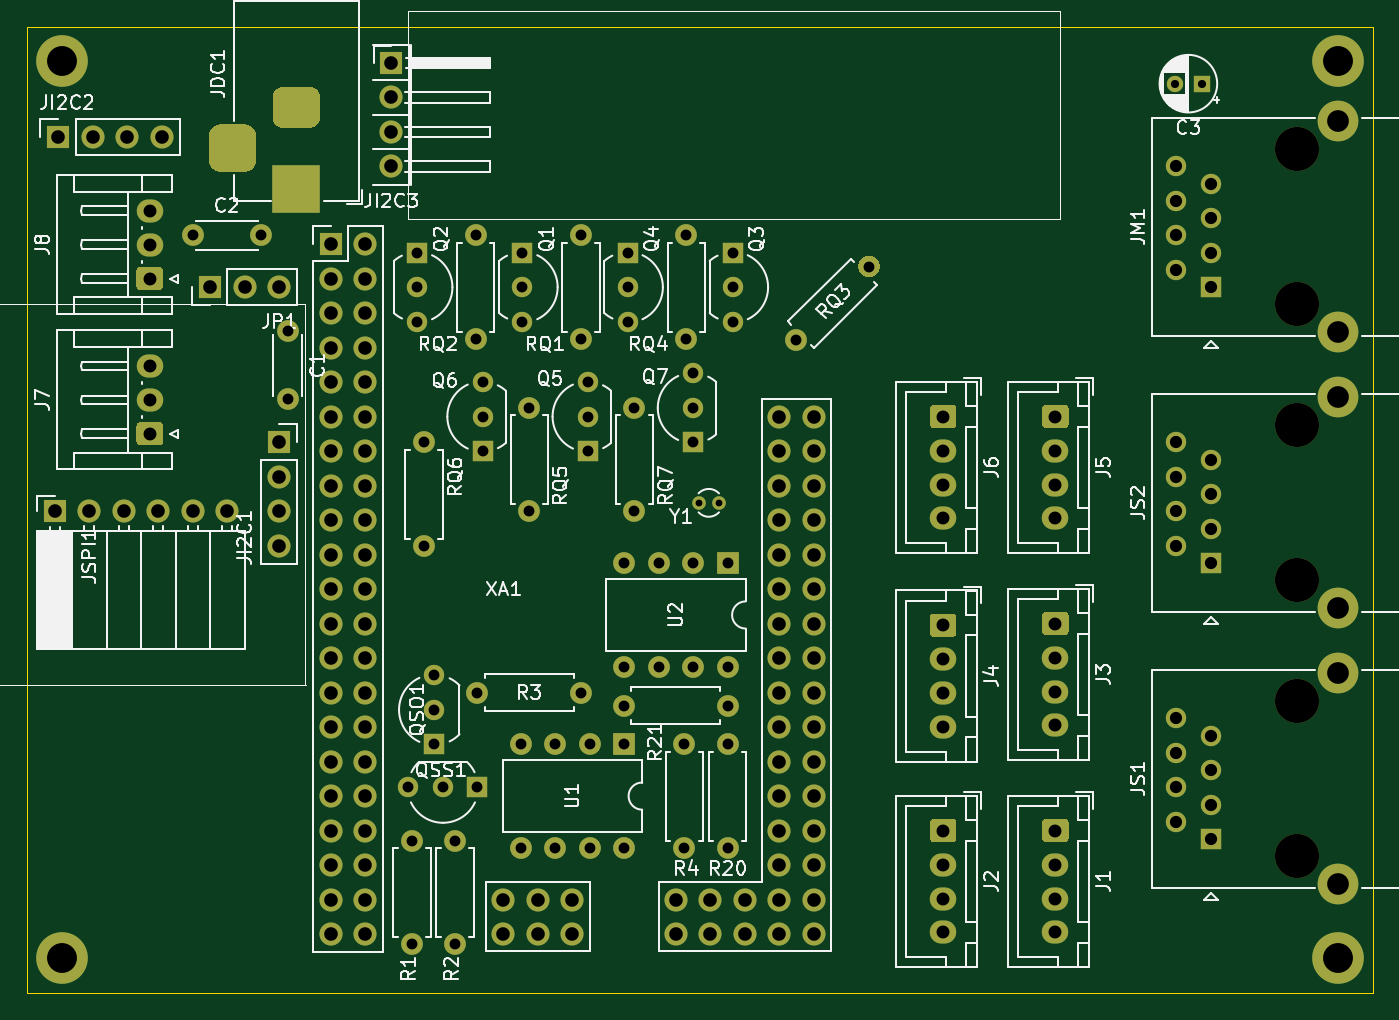
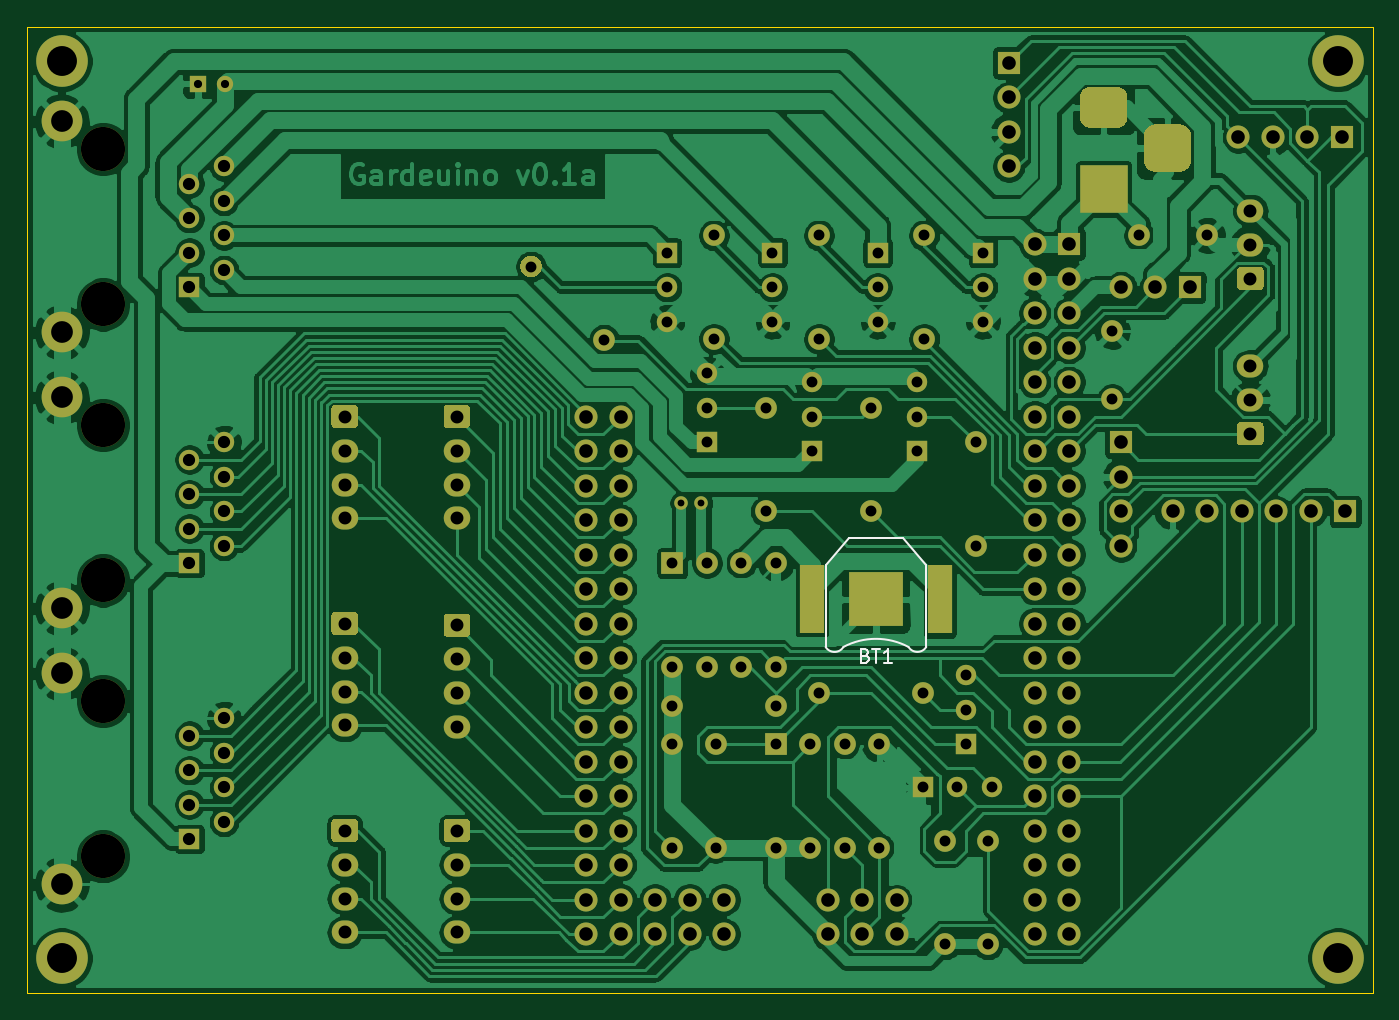
Circuit board: 11 layer files. Board 99.1 x 71.1 mm.
- bottom_copper: nutrient-B_Cu.gbr (282297 bytes)
- bottom_mask: nutrient-B_Mask.gbr (12429 bytes)
- paste: nutrient-B_Paste.gbr (668 bytes)
- bottom_silk: nutrient-B_SilkS.gbr (1817 bytes)
- outline: nutrient-Edge_Cuts.gbr (739 bytes)
- top_copper: nutrient-F_Cu.gbr (21224 bytes)
- top_mask: nutrient-F_Mask.gbr (12270 bytes)
- paste: nutrient-F_Paste.gbr (509 bytes)
- top_silk: nutrient-F_SilkS.gbr (71972 bytes)
- drill: nutrient-NPTH.drl (438 bytes)
- drill: nutrient-PTH.drl (4444 bytes)

=== bottom_copper: nutrient-B_Cu.gbr (282297 bytes, source omitted) ===
=== bottom_mask: nutrient-B_Mask.gbr (12429 bytes, source omitted) ===
=== paste: nutrient-B_Paste.gbr ===
%TF.GenerationSoftware,KiCad,Pcbnew,5.1.10-88a1d61d58~89~ubuntu20.10.1*%
%TF.CreationDate,2021-07-14T23:26:31-05:00*%
%TF.ProjectId,nutrient,6e757472-6965-46e7-942e-6b696361645f,rev?*%
%TF.SameCoordinates,Original*%
%TF.FileFunction,Paste,Bot*%
%TF.FilePolarity,Positive*%
%FSLAX46Y46*%
G04 Gerber Fmt 4.6, Leading zero omitted, Abs format (unit mm)*
G04 Created by KiCad (PCBNEW 5.1.10-88a1d61d58~89~ubuntu20.10.1) date 2021-07-14 23:26:31*
%MOMM*%
%LPD*%
G01*
G04 APERTURE LIST*
%ADD10R,3.960000X3.960000*%
%ADD11R,1.780000X5.080000*%
G04 APERTURE END LIST*
D10*
%TO.C,BT1*%
X136144000Y-76962000D03*
D11*
X140844000Y-76962000D03*
X131444000Y-76962000D03*
%TD*%
M02*

=== bottom_silk: nutrient-B_SilkS.gbr ===
%TF.GenerationSoftware,KiCad,Pcbnew,5.1.10-88a1d61d58~89~ubuntu20.10.1*%
%TF.CreationDate,2021-07-14T23:26:31-05:00*%
%TF.ProjectId,nutrient,6e757472-6965-46e7-942e-6b696361645f,rev?*%
%TF.SameCoordinates,Original*%
%TF.FileFunction,Legend,Bot*%
%TF.FilePolarity,Positive*%
%FSLAX46Y46*%
G04 Gerber Fmt 4.6, Leading zero omitted, Abs format (unit mm)*
G04 Created by KiCad (PCBNEW 5.1.10-88a1d61d58~89~ubuntu20.10.1) date 2021-07-14 23:26:31*
%MOMM*%
%LPD*%
G01*
G04 APERTURE LIST*
%ADD10C,0.120000*%
%ADD11C,0.150000*%
G04 APERTURE END LIST*
D10*
%TO.C,BT1*%
X132444000Y-80462000D02*
X132444000Y-74462000D01*
X139844000Y-80462000D02*
X139844000Y-74462000D01*
X134144000Y-72462000D02*
X138144000Y-72462000D01*
X138144000Y-72462000D02*
X139844000Y-74462000D01*
X134144000Y-72462000D02*
X132444000Y-74462000D01*
X138535383Y-80457415D02*
G75*
G03*
X133744000Y-80462000I-2391383J-4504585D01*
G01*
X138536627Y-80455972D02*
G75*
G03*
X139847723Y-80462000I657373J393972D01*
G01*
X132438352Y-80452673D02*
G75*
G03*
X133744000Y-80462000I655648J390673D01*
G01*
D11*
X136929714Y-81090571D02*
X136786857Y-81138190D01*
X136739238Y-81185809D01*
X136691619Y-81281047D01*
X136691619Y-81423904D01*
X136739238Y-81519142D01*
X136786857Y-81566761D01*
X136882095Y-81614380D01*
X137263047Y-81614380D01*
X137263047Y-80614380D01*
X136929714Y-80614380D01*
X136834476Y-80662000D01*
X136786857Y-80709619D01*
X136739238Y-80804857D01*
X136739238Y-80900095D01*
X136786857Y-80995333D01*
X136834476Y-81042952D01*
X136929714Y-81090571D01*
X137263047Y-81090571D01*
X136405904Y-80614380D02*
X135834476Y-80614380D01*
X136120190Y-81614380D02*
X136120190Y-80614380D01*
X134977333Y-81614380D02*
X135548761Y-81614380D01*
X135263047Y-81614380D02*
X135263047Y-80614380D01*
X135358285Y-80757238D01*
X135453523Y-80852476D01*
X135548761Y-80900095D01*
%TD*%
M02*

=== outline: nutrient-Edge_Cuts.gbr ===
%TF.GenerationSoftware,KiCad,Pcbnew,5.1.10-88a1d61d58~89~ubuntu20.10.1*%
%TF.CreationDate,2021-07-14T23:26:31-05:00*%
%TF.ProjectId,nutrient,6e757472-6965-46e7-942e-6b696361645f,rev?*%
%TF.SameCoordinates,Original*%
%TF.FileFunction,Profile,NP*%
%FSLAX46Y46*%
G04 Gerber Fmt 4.6, Leading zero omitted, Abs format (unit mm)*
G04 Created by KiCad (PCBNEW 5.1.10-88a1d61d58~89~ubuntu20.10.1) date 2021-07-14 23:26:31*
%MOMM*%
%LPD*%
G01*
G04 APERTURE LIST*
%TA.AperFunction,Profile*%
%ADD10C,0.050000*%
%TD*%
G04 APERTURE END LIST*
D10*
X198628000Y-34798000D02*
X198628000Y-105918000D01*
X99568000Y-34798000D02*
X198628000Y-34798000D01*
X99568000Y-105918000D02*
X99568000Y-34798000D01*
X198628000Y-105918000D02*
X99568000Y-105918000D01*
M02*

=== top_copper: nutrient-F_Cu.gbr (21224 bytes, source omitted) ===
=== top_mask: nutrient-F_Mask.gbr (12270 bytes, source omitted) ===
=== paste: nutrient-F_Paste.gbr ===
%TF.GenerationSoftware,KiCad,Pcbnew,5.1.10-88a1d61d58~89~ubuntu20.10.1*%
%TF.CreationDate,2021-07-14T23:26:31-05:00*%
%TF.ProjectId,nutrient,6e757472-6965-46e7-942e-6b696361645f,rev?*%
%TF.SameCoordinates,Original*%
%TF.FileFunction,Paste,Top*%
%TF.FilePolarity,Positive*%
%FSLAX46Y46*%
G04 Gerber Fmt 4.6, Leading zero omitted, Abs format (unit mm)*
G04 Created by KiCad (PCBNEW 5.1.10-88a1d61d58~89~ubuntu20.10.1) date 2021-07-14 23:26:31*
%MOMM*%
%LPD*%
G01*
G04 APERTURE LIST*
G04 APERTURE END LIST*
M02*

=== top_silk: nutrient-F_SilkS.gbr (71972 bytes, source omitted) ===
=== drill: nutrient-NPTH.drl ===
M48
; DRILL file {KiCad 5.1.10-88a1d61d58~89~ubuntu20.10.1} date Wed Jul 14 23:20:15 2021
; FORMAT={-:-/ absolute / metric / decimal}
; #@! TF.CreationDate,2021-07-14T23:20:15-05:00
; #@! TF.GenerationSoftware,Kicad,Pcbnew,5.1.10-88a1d61d58~89~ubuntu20.10.1
; #@! TF.FileFunction,NonPlated,1,2,NPTH
FMAT,2
METRIC
T1C3.250
%
G90
G05
T1
X193.04Y-43.815
X193.04Y-55.245
X193.04Y-64.135
X193.04Y-75.565
X193.04Y-84.455
X193.04Y-95.885
T0
M30

=== drill: nutrient-PTH.drl ===
M48
; DRILL file {KiCad 5.1.10-88a1d61d58~89~ubuntu20.10.1} date Wed Jul 14 23:20:15 2021
; FORMAT={-:-/ absolute / metric / decimal}
; #@! TF.CreationDate,2021-07-14T23:20:15-05:00
; #@! TF.GenerationSoftware,Kicad,Pcbnew,5.1.10-88a1d61d58~89~ubuntu20.10.1
; #@! TF.FileFunction,Plated,1,2,PTH
FMAT,2
METRIC
T1C0.500
T2C0.600
T3C0.800
T4C0.900
T5C0.950
T6C1.000
T7C1.600
T8C2.200
%
G90
G05
T1
X148.995Y-69.85
X150.495Y-69.85
T2
X184.055Y-38.989
X186.055Y-38.989
T3
X111.76Y-50.165
X116.76Y-50.165
X118.745Y-57.23
X118.745Y-62.23
X127.635Y-90.805
X127.889Y-94.742
X127.889Y-102.362
X128.27Y-51.435
X128.27Y-53.975
X128.27Y-56.515
X128.778Y-65.405
X128.778Y-73.025
X129.54Y-82.55
X129.54Y-85.09
X129.54Y-87.63
X130.175Y-90.805
X131.064Y-94.742
X131.064Y-102.362
X132.588Y-50.165
X132.588Y-57.785
X132.715Y-83.82
X132.715Y-90.805
X133.096Y-60.96
X133.096Y-63.5
X133.096Y-66.04
X135.89Y-87.63
X135.89Y-95.25
X136.017Y-51.435
X136.017Y-53.975
X136.017Y-56.515
X136.525Y-62.865
X136.525Y-70.485
X138.43Y-87.63
X138.43Y-95.25
X140.335Y-50.165
X140.335Y-57.785
X140.335Y-83.82
X140.843Y-60.96
X140.843Y-63.5
X140.843Y-66.04
X140.97Y-87.63
X140.97Y-95.25
X143.51Y-74.295
X143.51Y-81.915
X143.51Y-84.772
X143.51Y-87.63
X143.51Y-95.25
X143.764Y-51.435
X143.764Y-53.975
X143.764Y-56.515
X144.272Y-62.865
X144.272Y-70.485
X146.05Y-74.295
X146.05Y-81.915
X147.955Y-87.63
X147.955Y-95.25
X148.082Y-50.165
X148.082Y-57.785
X148.59Y-60.325
X148.59Y-62.865
X148.59Y-65.405
X148.59Y-74.295
X148.59Y-81.915
X151.13Y-74.295
X151.13Y-81.915
X151.13Y-84.772
X151.13Y-87.63
X151.13Y-95.25
X151.511Y-51.435
X151.511Y-53.975
X151.511Y-56.515
X156.156Y-57.839
X161.544Y-52.451
T4
X184.15Y-45.085
X184.15Y-47.625
X184.15Y-50.165
X184.15Y-52.705
X184.15Y-65.405
X184.15Y-67.945
X184.15Y-70.485
X184.15Y-73.025
X184.15Y-85.725
X184.15Y-88.265
X184.15Y-90.805
X184.15Y-93.345
X186.69Y-46.355
X186.69Y-48.895
X186.69Y-51.435
X186.69Y-53.975
X186.69Y-66.675
X186.69Y-69.215
X186.69Y-71.755
X186.69Y-74.295
X186.69Y-86.995
X186.69Y-89.535
X186.69Y-92.075
X186.69Y-94.615
T5
X108.585Y-48.34
X108.585Y-50.84
X108.585Y-53.34
X108.585Y-59.77
X108.585Y-62.27
X108.585Y-64.77
X167.005Y-63.5
X167.005Y-66.0
X167.005Y-68.5
X167.005Y-71.0
X167.005Y-78.86
X167.005Y-81.36
X167.005Y-83.86
X167.005Y-86.36
X167.005Y-93.98
X167.005Y-96.48
X167.005Y-98.98
X167.005Y-101.48
X175.26Y-63.5
X175.26Y-66.0
X175.26Y-68.5
X175.26Y-71.0
X175.26Y-78.74
X175.26Y-81.24
X175.26Y-83.74
X175.26Y-86.24
X175.26Y-93.98
X175.26Y-96.48
X175.26Y-98.98
X175.26Y-101.48
T6
X101.6Y-70.485
X101.854Y-42.926
X104.14Y-70.485
X104.394Y-42.926
X106.68Y-70.485
X106.934Y-42.926
X109.22Y-70.485
X109.474Y-42.926
X111.76Y-70.485
X113.03Y-53.975
X114.3Y-70.485
X115.57Y-53.975
X118.11Y-53.975
X118.11Y-65.405
X118.11Y-67.945
X118.11Y-70.485
X118.11Y-73.025
X121.92Y-50.8
X121.92Y-53.34
X121.92Y-55.88
X121.92Y-58.42
X121.92Y-60.96
X121.92Y-63.5
X121.92Y-66.04
X121.92Y-68.58
X121.92Y-71.12
X121.92Y-73.66
X121.92Y-76.2
X121.92Y-78.74
X121.92Y-81.28
X121.92Y-83.82
X121.92Y-86.36
X121.92Y-88.9
X121.92Y-91.44
X121.92Y-93.98
X121.92Y-96.52
X121.92Y-99.06
X121.92Y-101.6
X124.46Y-50.8
X124.46Y-53.34
X124.46Y-55.88
X124.46Y-58.42
X124.46Y-60.96
X124.46Y-63.5
X124.46Y-66.04
X124.46Y-68.58
X124.46Y-71.12
X124.46Y-73.66
X124.46Y-76.2
X124.46Y-78.74
X124.46Y-81.28
X124.46Y-83.82
X124.46Y-86.36
X124.46Y-88.9
X124.46Y-91.44
X124.46Y-93.98
X124.46Y-96.52
X124.46Y-99.06
X124.46Y-101.6
X126.365Y-37.465
X126.365Y-40.005
X126.365Y-42.545
X126.365Y-45.085
X134.62Y-99.06
X134.62Y-101.6
X137.16Y-99.06
X137.16Y-101.6
X139.7Y-99.06
X139.7Y-101.6
X147.32Y-99.06
X147.32Y-101.6
X149.86Y-99.06
X149.86Y-101.6
X152.4Y-99.06
X152.4Y-101.6
X154.94Y-63.5
X154.94Y-66.04
X154.94Y-68.58
X154.94Y-71.12
X154.94Y-73.66
X154.94Y-76.2
X154.94Y-78.74
X154.94Y-81.28
X154.94Y-83.82
X154.94Y-86.36
X154.94Y-88.9
X154.94Y-91.44
X154.94Y-93.98
X154.94Y-96.52
X154.94Y-99.06
X154.94Y-101.6
X157.48Y-63.5
X157.48Y-66.04
X157.48Y-68.58
X157.48Y-71.12
X157.48Y-73.66
X157.48Y-76.2
X157.48Y-78.74
X157.48Y-81.28
X157.48Y-83.82
X157.48Y-86.36
X157.48Y-88.9
X157.48Y-91.44
X157.48Y-93.98
X157.48Y-96.52
X157.48Y-99.06
X157.48Y-101.6
T7
X196.09Y-41.76
X196.09Y-57.3
X196.09Y-62.08
X196.09Y-77.62
X196.09Y-82.4
X196.09Y-97.94
T8
X102.108Y-37.338
X102.108Y-103.378
X196.088Y-37.338
X196.088Y-103.378
T6
G00X114.68Y-42.736
M15
G01X114.68Y-44.736
M16
G05
G00X120.38Y-40.736
M15
G01X118.38Y-40.736
M16
G05
G00X120.38Y-46.736
M15
G01X118.38Y-46.736
M16
G05
T0
M30

